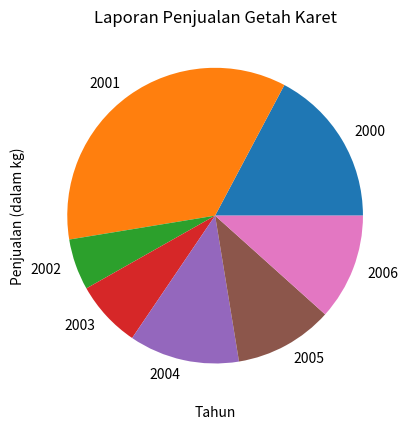

The matplotlib source for this figure:
import numpy as np
from matplotlib import pyplot as plt

# membuat diagram grafik garis menggunakan python
# Data for plotting
penjualan = (40, 82, 13, 17, 28, 25, 27)
tahun = (2000, 2001, 2002, 2003, 2004, 2005, 2006)

# untuk memberikan ukuran pada output dengan urutan panjang x lebar

plt.figure()
plt.pie( penjualan, labels=tahun)
plt.title("Laporan Penjualan Getah Karet")
plt.xlabel("Tahun")
plt.ylabel("Penjualan (dalam kg)")
plt.grid()
plt.show()